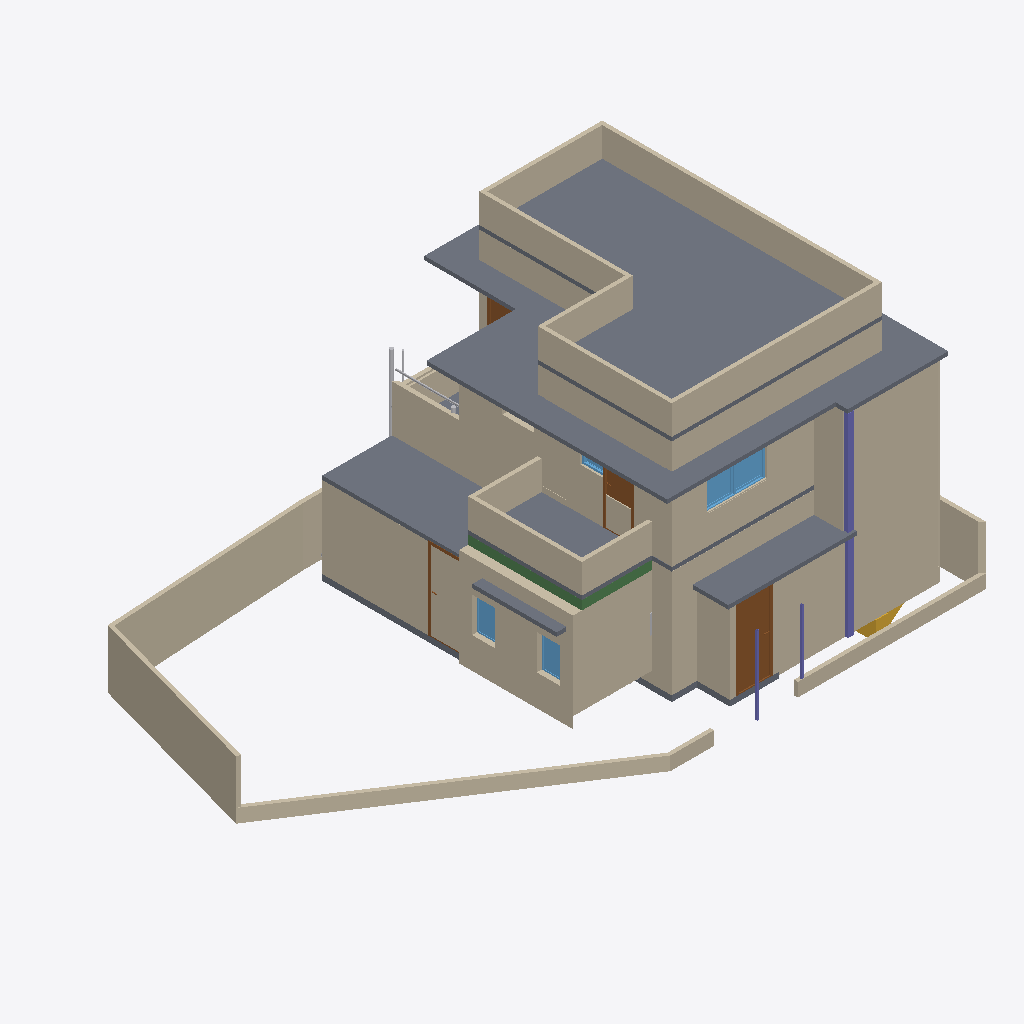
Isometric view of an IFC building model (IFC-SPF (STEP), schema IFC4X3, length unit metre), seen from the south-west, elements coloured by IFC class: 44 walls (beige), 11 slabs (grey), 5 other elements (light grey), 4 doors (brown), 4 windows (light blue), 3 columns (violet), 2 beams (green), 1 stair (yellow).
Extent 14.9 m × 9.5 m × 7.2 m (x, y, z). Storeys (3): GF at 0.00 m; FF at 0.00 m; 00 at 0.00 m. Elements (185): 94 IfcWall, 20 IfcWindow, 13 IfcPipeSegment, 13 IfcSlab, 11 IfcDoor, 11 IfcFurniture, 6 IfcBeam, 6 IfcColumn, 4 IfcSanitaryTerminal, 3 IfcPipeFitting, 3 IfcStair, 1 IfcFlowInstrument.

HEADER;
FILE_DESCRIPTION(('ViewDefinition[DesignTransferView]'),'2;1');
FILE_NAME('Balan.ifc','2026-03-27T21:02:27+05:30',(''),(''),'IfcOpenShell 0.8.5-alpha260121','Bonsai 0.8.5-alpha260121-421d454','Nobody');
FILE_SCHEMA(('IFC4X3'));
ENDSEC;
DATA;
#1=IFCPROJECT('0fKeD_Ru58bOtK7U1uNlS3',$,'My Project',$,$,$,$,(#14,#26),#9);
#31=IFCSITE('01QslrvB9BRPsk6n6XR8aP',$,'My Site',$,$,#54,$,$,$,$,$,$,$,$);
#5966=IFCSITE('0qwiMYZ3f0vP4DqMJ3XU4j',$,'Plane',$,$,#5980,#5975,$,$,$,$,$,$,$);
#37=IFCBUILDING('1S6yHdu4b22vEqr_tDP6od',$,'My Building',$,$,#60,$,$,$,$,$,$);
#43=IFCBUILDINGSTOREY('046zvutq9CS8v$62$ctl50',$,'GF',$,$,#51451,$,$,$,$);
#4555=IFCBUILDINGSTOREY('3vMk7vERDCuQmsrnUb_7x1',$,'FF',$,$,#51201,$,$,$,$);
#5950=IFCBUILDINGSTOREY('0SAVTQ2zbEQvknbmS8cMhH',$,'00',$,$,#5965,$,$,$,$);
#34477=IFCSLAB('1LQ9kBJYT0cO3tU4$65NYb',$,'Slab',$,$,#63005,#34492,$,$);
#5871=IFCSLAB('1rgnUs3B10dg6Jwpu$0F$c',$,'Slab',$,$,#62902,#5887,$,$);
#62511=IFCWALL('1dm$C3qwLAePBq4de15CuH',$,'Wall',$,$,#62573,#62523,$,$);
#4518=IFCWALL('3Kc$ov29nBtexQrqfxnvvH',$,'Wall',$,$,#63470,#4529,$,$);
#14627=IFCWALL('0dVjNGKPfCOB3RRGtd8TK$',$,'Wall',$,$,#14871,#14633,$,$);
#46260=IFCWALL('3CinFK5X1EMfDDC6THVFIz',$,'Wall',$,$,#64902,#46281,$,$);
#24908=IFCWALL('24MjNTV0H6J9F9hkFOXqWn',$,'Wall',$,$,#64574,#24919,$,$);
#14501=IFCWALL('0mh4TyGqX8DB_vbBnCMhVz',$,'Wall',$,$,#14903,#14508,$,$);
#34433=IFCSLAB('0NQ0qcsSX2hw5TeLtEd7iY',$,'Slab',$,$,#51506,#34444,$,$);
#5408=IFCWALL('0eT78AP0PDcA89lMGqApKk',$,'Wall',$,$,#63460,#5419,$,$);
#14527=IFCWALL('1nZmwhcBr4Tf1sS_4RvmGI',$,'Wall',$,$,#14748,#14533,$,$);
#24938=IFCWALL('00Nrmss0n4DABX1CjebWqV',$,'Wall',$,$,#64579,#24949,$,$);
#46519=IFCWALL('1jKyaR$7TDBBFdHD$7guJ5',$,'Wall',$,$,#64925,#46541,$,$);
#33314=IFCWALL('1aLuOjMLX2JQIQitayQ3oh',$,'Wall',$,$,#51566,#33345,$,$);
#32614=IFCWALL('2icSm3h_TCmBIX_x$UVI7H',$,'Wall',$,$,#51666,#32625,$,$);
#11031=IFCSLAB('2pWM7wRHr4pgwiEH9VK23v',$,'Slab',$,$,#63698,#11042,$,$);
#58125=IFCWALL('1hLmNXYf18Le$D$rEHIGU7',$,'Wall',$,$,#58526,#58138,$,$);
#24878=IFCWALL('21wARJFL5CUwphFYQtWTOt',$,'Wall',$,$,#64584,#24889,$,$);
#34088=IFCWALL('3T8yEZspv5UQF7OICzTwwh',$,'Wall',$,$,#64155,#34099,$,$);
#62385=IFCWALL('2WFz5Gqj525fHcozzqloEa',$,'Wall',$,$,#62417,#62396,$,$);
#4973=IFCWALL('2yk2Uj6vD6agwiJH5zQ5vn',$,'Wall',$,$,#51396,#4984,$,$);
#52001=IFCWALL('3OPTjEYi570QSSaf$tlHOT',$,'Wall',$,$,#63713,#52021,$,$);
#46452=IFCSLAB('1mk7E9NuzFZf0GR14w3xW6',$,'Slab',$,$,#63020,#46469,$,$);
#24986=IFCWALL('315WwhOIL0OAhIduoTelcq',$,'Wall',$,$,#64173,#24997,$,$);
#16105=IFCWALL('2o$oxeLDj7qQ63bdcwjvwF',$,'Wall',$,$,#62048,#16116,$,$);
#33745=IFCSLAB('3xgDk9LzH8Bxlv9ntsgHab',$,'Slab',$,$,#51501,#33760,$,$);
#19958=IFCWALL('0eI6rUCYH4_wXGVWA_13v5',$,'Wall',$,$,#62595,#19969,$,$);
#35754=IFCDOOR('3GU1_y8d5Ex8LR4Uchm9v_',$,'Door',$,$,#64554,#44036,$,2.09999990463257,1.0,$,$,$);
#14577=IFCWALL('09J4fKC0n35RvRODIBhAkN',$,'Wall',$,$,#61977,#14583,$,$);
#63882=IFCWALL('1iKzWQRif7evDRqjTmk6es',$,'Wall',$,$,#64076,#63902,$,$);
#33668=IFCWALL('3cigGCOrXD1ucvLKH93ApC',$,'Wall',$,$,#64505,#33680,$,$);
#34145=IFCWALL('3qkhGBhTP1hOAovlKXpp4Y',$,'Wall',$,$,#64210,#34156,$,$);
#33861=IFCWALL('0WJzI9nwnDWvlJBHTpGAX3',$,'Wall',$,$,#63015,#33872,$,$);
#52061=IFCWALL('39WGH7AKfAuu8u0M8AjggS',$,'Wall',$,$,#63718,#52081,$,$);
#61895=IFCSLAB('3ar19OKcrAmP7GdVLdDVwa',$,'Slab',$,$,#62309,#61908,$,$);
#18561=IFCWALL('1PlJ4_Xwr88vvzYKoGnKw7',$,'Wall',$,$,#62053,#18572,$,$);
#62478=IFCCOLUMN('1sbQS0m_b8YQBP2xbZvTqG',$,'Column',$,$,#62486,#62490,$,$);
#52150=IFCWALL('35MKXJTGH8_vi23G8spv3g',$,'Wall',$,$,#63411,#52170,$,$);
#2513=IFCSLAB('3jLJIMt6vBfQ5fDJqUQ_KC',$,'Slab',$,$,#51491,#2528,$,$);
#16232=IFCWINDOW('2VkCdZWaLFKv3cwo8bjMYN',$,'Window',$,$,#63733,#38479,$,$,$,$,$,$);
#53773=IFCSLAB('0HMu$yLJ171wVNJFKjKXRz',$,'Slab',$,$,#53821,#53788,$,$);
#14602=IFCWALL('2dNNoHpz58_vXC9nOUrGOl',$,'Wall',$,$,#14839,#14608,$,$);
#51961=IFCBEAM('2peY$379b2SOHglZTrjcz5',$,'Beam',$,$,#63167,#51972,$,$);
#60133=IFCWALL('2gDJgcYLf5hg62WdQgWaFZ',$,'Wall',$,$,#63703,#60157,$,$);
#35574=IFCWALL('3m$WK0pCD7xADJohWBttor',$,'Wall',$,$,#64481,#35586,$,$);
#49146=IFCDOOR('1_wzjNV2n9P9EL3aCp9hJ6',$,'Door',$,$,#66645,#65754,$,1.99981999397278,0.75,$,.SINGLE_SWING_RIGHT.,$);
#59541=IFCWALL('0p62o$58577gJrVjDnbdnt',$,'Wall',$,$,#59607,#59557,$,$);
#14552=IFCWALL('3O_7A5CVf9OBV_rxyyaJ$A',$,'Wall',$,$,#62027,#14558,$,$);
#58224=IFCWALL('2pUpItI0v0UwCI_xhkG4PE',$,'Wall',$,$,#58225,#58236,$,$);
#60219=IFCWALL('27nbDrLUn78OpmXLXEweeJ',$,'Wall',$,$,#63035,#60243,$,$);
#3184=IFCWALL('3aRoNtP_r57AlqaTFNXEzi',$,'Wall',$,$,#57358,#3195,$,$);
#4092=IFCSLAB('2fFiN3tAjCBf1D4XaowWv2',$,'Slab',$,$,#62995,#4103,$,$);
#63071=IFCBEAM('2OR7d8VBXCOxDJ4y8HBfJc',$,'Beam',$,$,#63072,#63082,$,$);
#66253=IFCWINDOW('2bmMElL852vhote0KJePoO',$,'Window',$,$,#66383,#66275,$,$,$,$,$,$);
#52216=IFCWINDOW('3xWIv7OD186vIAonfXeYzM',$,'Window',$,$,#66378,#66194,$,$,$,$,$,$);
#3876=IFCSTAIR('2QSxF2SA575xKkymIlX_wM',$,'Stair',$,$,#51601,#3885,$,$);
#3242=IFCWALL('2cLVu5jUDCxwluuK8uq7jq',$,'Wall',$,$,#51561,#3253,$,$);
#3548=IFCDOOR('045bj1UN99LfTdH6S2o9QK',$,'Door',$,$,#48573,#3557,$,2.09999990463257,1.0,$,$,$);
#18679=IFCWALL('2m$OehewnEmQyyHd7qawZv',$,'Wall',$,$,#62721,#18690,$,$);
#66518=IFCCOLUMN('0zv8Z2pEj8WQaFK7JqrnXZ',$,'Column',$,$,#66544,#66529,$,$);
#15979=IFCDOOR('2fsiIZyZLBtRyMcX61apDF',$,'Door',$,$,#63688,#33064,$,2.09999990463257,0.899999976158142,$,$,$);
#28584=IFCPIPESEGMENT('33E8Iiqz59aBGGbnivjEr2',$,'PipeSegment',$,$,#51216,#28620,$,$);
#66545=IFCCOLUMN('2qgm0zA9bE1xMrteI6IEEW',$,'Column',$,$,#66591,#66556,$,$);
#44369=IFCWALL('327G7jGsjCbvqv$Cfx8qXz',$,'Wall',$,$,#63485,#44391,$,$);
#28191=IFCPIPESEGMENT('3AeHlFwDz1eObGxLODQdFd',$,'PipeSegment',$,$,#51276,#28227,$,$);
#60176=IFCWALL('3$le2q4g15QfpizyEinPAN',$,'Wall',$,$,#63708,#60200,$,$);
#45513=IFCWINDOW('2xxsBpdrz7ufRY0SdL2shk',$,'Window',$,$,#66640,#48959,$,0.899999976158142,0.600000023841858,$,.SINGLE_PANEL.,$);
#4061=IFCSLAB('0nik$8UPf72gg7IKyT2O1Y',$,'Slab',$,$,#62990,#4072,$,$);
#33781=IFCWALL('1SaIqyOWH21QlgtefkKgsb',$,'Wall',$,$,#63010,#33793,$,$);
#62228=IFCWALL('151iI4LcD55fHB6XbaLhBC',$,'Wall',$,$,#62314,#62244,$,$);
#28667=IFCPIPESEGMENT('1TeLXVRan9If6SWwbli2NE',$,'PipeSegment',$,$,#51221,#28703,$,$);
#46304=IFCFLOWINSTRUMENT('1xKdInZc94zgP5pG683CKe',$,'Cube',$,$,#46792,#46305,$,.AMMETER.);
#27961=IFCPIPESEGMENT('2HE_6i7R9889OBmwa8vVHu',$,'PipeSegment',$,$,#51908,#27997,$,$);
#46716=IFCWALL('0i_kQfLWXFHQpysruG1H42',$,'Wall',$,$,#51621,#46728,$,$);
ENDSEC;
